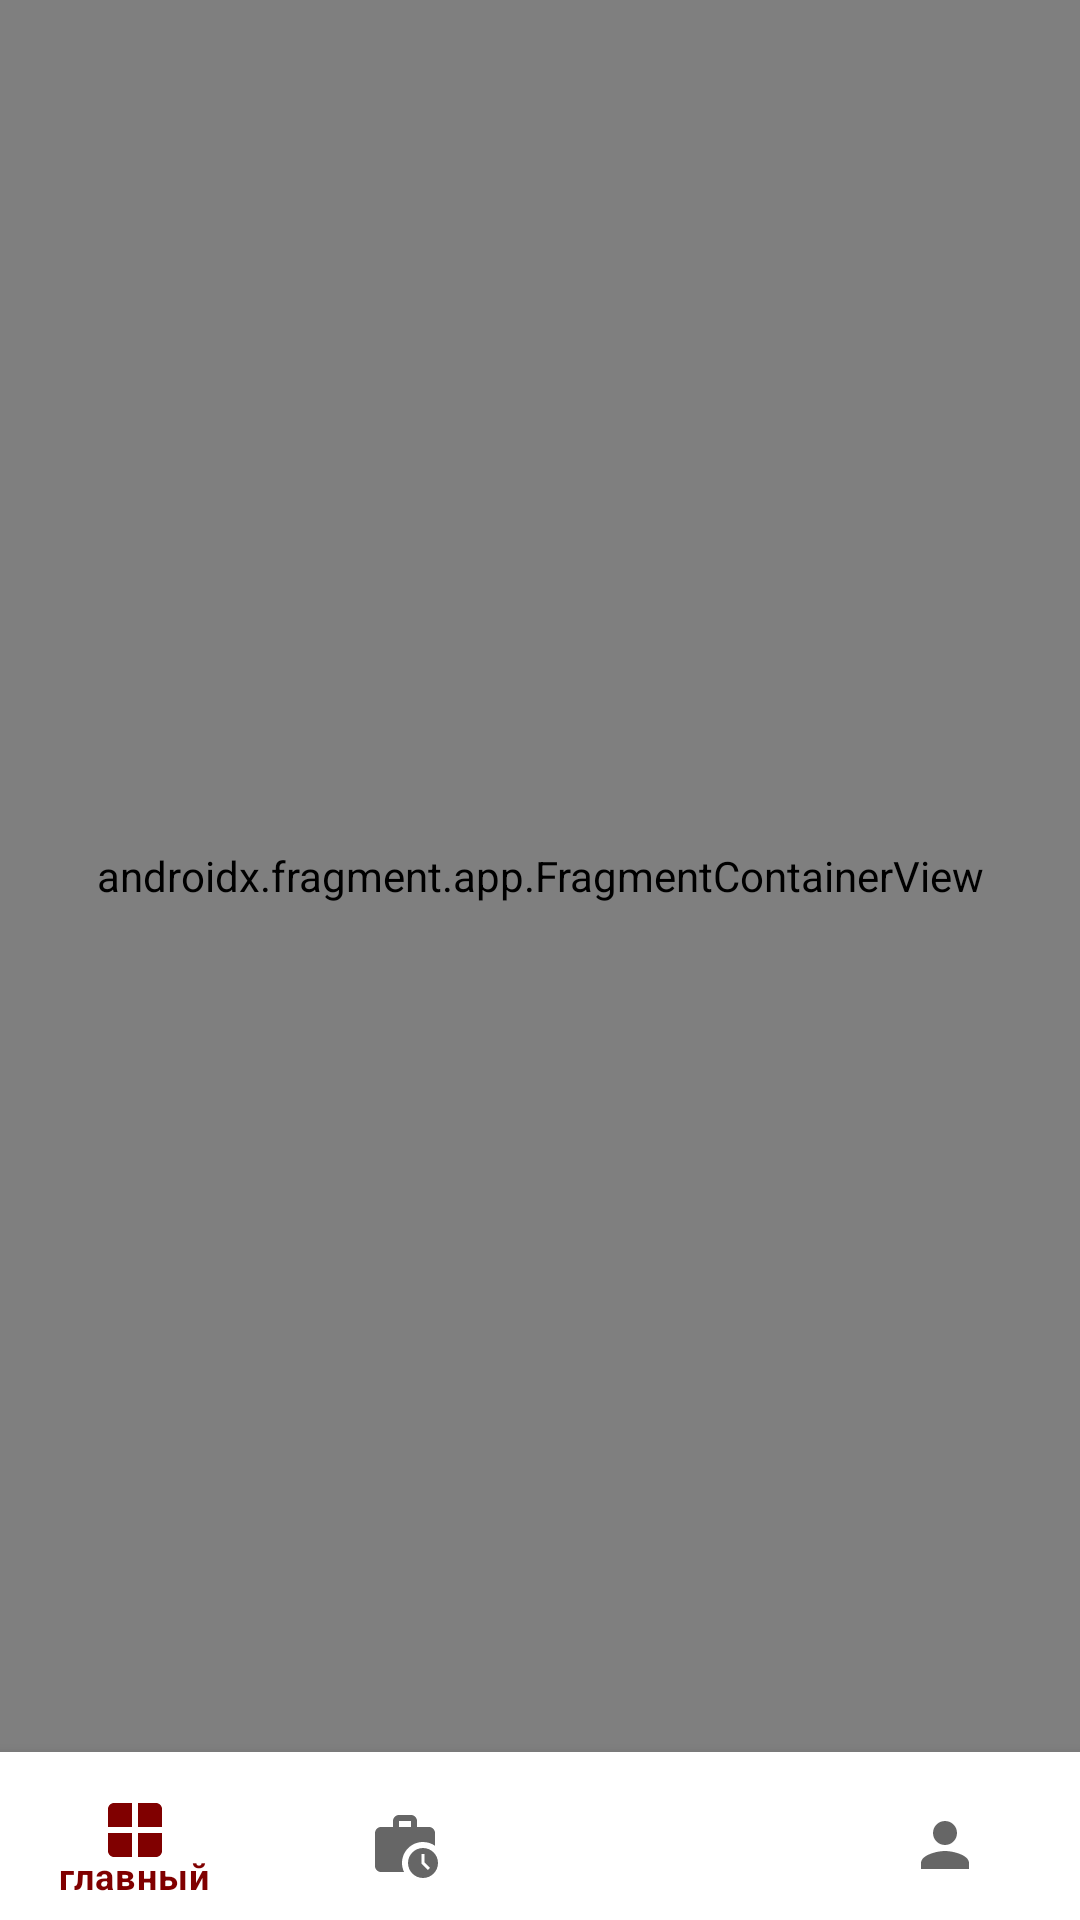

Reconstruct the res/layout file that produces this screen, plus the resources it refers to.
<!-- AndroidManifest.xml: application theme splashTheme -->
<!-- res/layout/activity_main.xml -->
<?xml version="1.0" encoding="utf-8"?>
<androidx.constraintlayout.widget.ConstraintLayout xmlns:android="http://schemas.android.com/apk/res/android"
    xmlns:app="http://schemas.android.com/apk/res-auto"
    xmlns:tools="http://schemas.android.com/tools"
    android:layout_width="match_parent"
    android:layout_height="match_parent"
    tools:context=".ui.MainActivity">

    <androidx.fragment.app.FragmentContainerView
        android:id="@+id/nav_host_fragment"
        android:name="androidx.navigation.fragment.NavHostFragment"
        android:layout_width="@dimen/size_0"
        android:layout_height="@dimen/size_0"
        android:background="@color/main_screen"
        app:defaultNavHost="true"
        app:layout_constraintBottom_toTopOf="@+id/bottomNavigation"
        app:layout_constraintEnd_toEndOf="parent"
        app:layout_constraintStart_toStartOf="parent"
        app:layout_constraintTop_toTopOf="parent"
        app:navGraph="@navigation/nav_graph"
        />

    <com.google.android.material.bottomnavigation.BottomNavigationView
        android:id="@+id/bottomNavigation"
        android:layout_width="0dp"
        android:layout_height="?attr/actionBarSize"
        android:paddingTop="@dimen/margin_6dp"
        app:labelVisibilityMode="selected"
        app:layout_constraintBottom_toBottomOf="parent"
        app:layout_constraintEnd_toEndOf="parent"
        app:layout_constraintStart_toStartOf="parent"
        app:layout_constraintTop_toBottomOf="@+id/nav_host_fragment"
        app:menu="@menu/menu_bottom_navigation" />
</androidx.constraintlayout.widget.ConstraintLayout>
<!-- resources referenced by this layout -->
<resources>
  <color name="main_screen">#FBFBFB</color>
  <dimen name="margin_6dp">6dp</dimen>
  <dimen name="size_0">0dp</dimen>
  <style name="splashTheme" parent="Theme.ES">
          <item name="android:windowBackground">@drawable/splash_image</item>
          <item name="android:statusBarColor">@color/white</item>
      </style>
  <style name="Theme.ES" parent="Theme.MaterialComponents.DayNight.NoActionBar">
          
          <item name="colorPrimary">@color/dark_red</item>
          <item name="colorPrimaryVariant">@color/purple_700</item>
          <item name="colorOnPrimary">@color/white</item>
          
          <item name="colorSecondary">@color/teal_200</item>
          <item name="colorSecondaryVariant">@color/teal_700</item>
          <item name="colorOnSecondary">@color/black</item>
          
          <item name="android:statusBarColor">@color/status_bar</item>
          
      </style>
  <!-- drawable splash_image (drawable) -->
  <?xml version="1.0" encoding="utf-8"?>
  <layer-list xmlns:android="http://schemas.android.com/apk/res/android">
  
      <item android:drawable="@color/main_screen" />
      <item
          android:drawable="@drawable/ic_elite"
          android:gravity="center"
          />
  
  </layer-list>
  <color name="white">#FFFFFFFF</color>
  <color name="dark_red">#800000</color>
  <color name="purple_700">#FF3700B3</color>
  <color name="teal_200">#FF03DAC5</color>
  <color name="teal_700">#FF018786</color>
  <color name="black">#FF000000</color>
  <color name="status_bar">#FBFBFB</color>
</resources>
